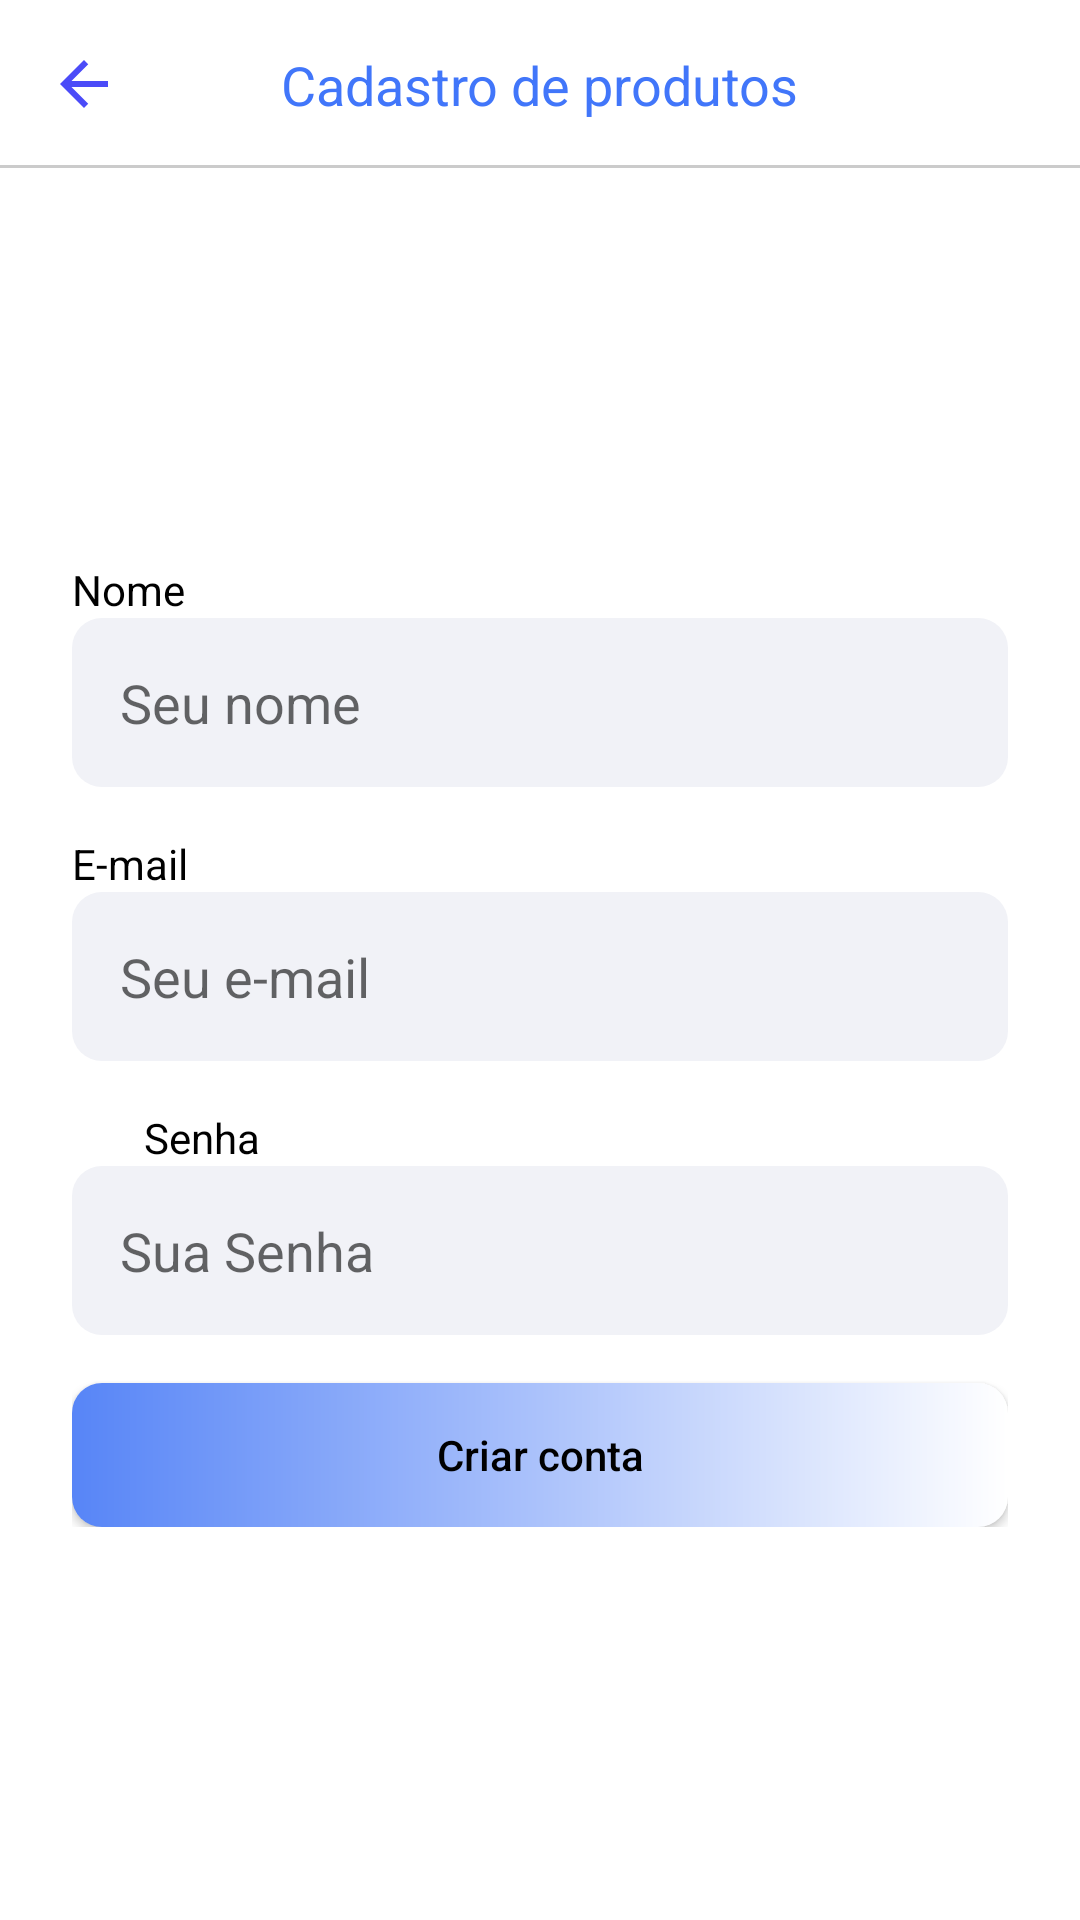

This screen was rendered from an Android layout file. Write that file and the resources it references.
<!-- AndroidManifest.xml: application theme Theme.ControledeEstoque_Xtreme -->
<!-- res/layout/activity_criar_conta.xml -->
<?xml version="1.0" encoding="utf-8"?>
<androidx.constraintlayout.widget.ConstraintLayout xmlns:android="http://schemas.android.com/apk/res/android"
    xmlns:app="http://schemas.android.com/apk/res-auto"
    xmlns:tools="http://schemas.android.com/tools"
    android:layout_width="match_parent"
    android:layout_height="match_parent"
    tools:context=".autenticacao.CriarContaActivity">

    <include
        android:id="@+id/include2"
        layout="@layout/toolbar_voltar"
        app:layout_constraintEnd_toEndOf="parent"
        app:layout_constraintStart_toStartOf="parent"
        app:layout_constraintTop_toTopOf="parent" />

    <ScrollView
        android:layout_width="match_parent"
        android:layout_height="0dp"
        app:layout_constraintBottom_toBottomOf="parent"
        app:layout_constraintEnd_toEndOf="parent"
        app:layout_constraintStart_toStartOf="parent"
        app:layout_constraintTop_toBottomOf="@+id/include2">

        <LinearLayout
            android:layout_width="match_parent"
            android:layout_height="wrap_content"
            android:gravity="center"
            android:layout_gravity="center"
            android:orientation="vertical"
            android:padding="24dp">

            <TextView
                android:layout_width="match_parent"
                android:layout_height="wrap_content"
                android:text="Nome"
                android:textColor="@android:color/black" />

            <EditText
                android:id="@+id/edit_nome"
                android:layout_width="match_parent"
                android:layout_height="wrap_content"
                android:background="@drawable/bg_edit"
                android:hint="Seu nome"
                android:inputType="text"
                android:padding="16dp"
                android:textColor="@android:color/black"
                app:layout_constraintEnd_toEndOf="parent"
                app:layout_constraintStart_toStartOf="parent"
                tools:layout_editor_absoluteY="32dp" />


            <TextView
                android:layout_width="match_parent"
                android:layout_height="wrap_content"
                android:layout_marginTop="16dp"
                android:text="E-mail"
                android:textColor="@android:color/black" />

            <EditText
                android:id="@+id/edit_email"
                android:layout_width="match_parent"
                android:layout_height="wrap_content"
                android:background="@drawable/bg_edit"
                android:hint="Seu e-mail"
                android:inputType="textEmailAddress"
                android:padding="16dp"
                android:textColor="@android:color/black"
                app:layout_constraintEnd_toEndOf="parent"
                app:layout_constraintStart_toStartOf="parent"
                tools:layout_editor_absoluteY="32dp" />

            <TextView
                android:layout_width="match_parent"
                android:layout_height="wrap_content"
                android:layout_marginStart="16dp"
                android:layout_marginTop="16dp"
                android:text="Senha"
                android:textColor="@android:color/black"
                app:layout_constraintStart_toStartOf="parent"
                tools:layout_editor_absoluteY="100dp" />

            <EditText
                android:id="@+id/edit_senha"
                android:layout_width="match_parent"
                android:layout_height="wrap_content"
                android:background="@drawable/bg_edit"
                android:hint="Sua Senha"
                android:inputType="textPassword"
                android:padding="16dp"
                android:textColor="@android:color/black"
                app:layout_constraintEnd_toEndOf="parent"
                app:layout_constraintHorizontal_bias="0.0"
                app:layout_constraintStart_toStartOf="parent"
                tools:layout_editor_absoluteY="119dp" />

            <android.widget.Button
                android:id="@+id/btn_cria_conta"
                android:layout_width="match_parent"
                android:layout_height="wrap_content"
                android:layout_marginTop="16dp"
                android:background="@drawable/bg_btn"
                android:onClick="validaDados"
                android:text="Criar conta"
                android:textAllCaps="false"

                android:textColor="@android:color/black"
                app:backgroundTint="@android:color/white"
                tools:ignore="OnClick" />

            <ProgressBar
                android:id="@+id/progressBar"
                android:layout_width="wrap_content"
                android:layout_height="wrap_content"
                android:layout_gravity="center"
                android:layout_marginTop="16dp"
                android:indeterminateTint="#4176FA"
                android:visibility="gone"
                tools:visibility="visible" />


        </LinearLayout>


    </ScrollView>


</androidx.constraintlayout.widget.ConstraintLayout>
<!-- res/layout/toolbar_voltar.xml (included above) -->
<?xml version="1.0" encoding="utf-8"?>
<androidx.constraintlayout.widget.ConstraintLayout xmlns:android="http://schemas.android.com/apk/res/android"
    xmlns:app="http://schemas.android.com/apk/res-auto"
    xmlns:tools="http://schemas.android.com/tools"
    android:layout_width="match_parent"
    android:layout_height="?android:actionBarSize">

    <ImageButton
        android:id="@+id/ib_voltar"
        android:layout_width="wrap_content"
        android:layout_height="match_parent"
        android:background="@android:color/transparent"
        android:paddingStart="16dp"
        android:paddingEnd="16dp"
        android:src="@drawable/ic_voltar"
        app:layout_constraintBottom_toBottomOf="parent"
        app:layout_constraintStart_toStartOf="parent"
        app:layout_constraintTop_toTopOf="parent" />

    <TextView
        android:id="@+id/text_titulo"
        android:layout_width="wrap_content"
        android:layout_height="match_parent"
        android:layout_marginTop="16dp"
        tools:text="Cadastro de produtos"
        android:textColor="#4176FA"
        android:textSize="18sp"
        app:layout_constraintBottom_toBottomOf="parent"
        app:layout_constraintEnd_toEndOf="parent"
        app:layout_constraintStart_toStartOf="parent"
        app:layout_constraintTop_toTopOf="parent" />

    <ImageView
        android:layout_width="match_parent"
        android:layout_height="1dp"
        android:alpha="0.2"
        android:background="@android:color/black"
        app:layout_constraintBottom_toBottomOf="parent"
        app:layout_constraintEnd_toEndOf="parent"
        app:layout_constraintStart_toStartOf="parent" />



</androidx.constraintlayout.widget.ConstraintLayout>
<!-- resources referenced by this layout -->
<resources>
  <!-- drawable bg_btn (drawable) -->
  <?xml version="1.0" encoding="utf-8"?>
  <shape xmlns:android="http://schemas.android.com/apk/res/android"
      android:shape="rectangle">
  
      <gradient android:startColor="#5785F7" android:endColor="#FFFFFF"/>
  
      <corners android:radius="10dp"/>
  
  
  </shape>
  <!-- drawable bg_edit (drawable) -->
  <?xml version="1.0" encoding="utf-8"?>
  <shape xmlns:android="http://schemas.android.com/apk/res/android"
      android:shape="rectangle">
  
      <solid android:color="#F1F2F7"/>
          <corners android:radius="10dp"/>
  
  </shape>
  <!-- drawable ic_voltar (drawable) -->
  <vector android:autoMirrored="true" android:height="24dp"
      android:tint="#4B4BF8" android:viewportHeight="24"
      android:viewportWidth="24" android:width="24dp" xmlns:android="http://schemas.android.com/apk/res/android">
      <path android:fillColor="@android:color/white" android:pathData="M20,11H7.83l5.59,-5.59L12,4l-8,8 8,8 1.41,-1.41L7.83,13H20v-2z"/>
  </vector>
  <style name="Theme.ControledeEstoque_Xtreme" parent="Theme.MaterialComponents.DayNight.NoActionBar">
          
          <item name="colorPrimary">@color/purple_500</item>
          <item name="colorPrimaryVariant">@color/purple_700</item>
          <item name="colorOnPrimary">@color/white</item>
          
          <item name="colorSecondary">@color/teal_200</item>
          <item name="colorSecondaryVariant">@color/teal_700</item>
          <item name="colorOnSecondary">@color/black</item>
          
          <item name="android:statusBarColor" tools:targetApi="l">?attr/colorPrimaryVariant</item>
          
      </style>
  <color name="purple_500">#FF6200EE</color>
  <color name="purple_700">#FF3700B3</color>
  <color name="white">#FFFFFFFF</color>
  <color name="teal_200">#FF03DAC5</color>
  <color name="teal_700">#FF018786</color>
  <color name="black">#FF000000</color>
</resources>
